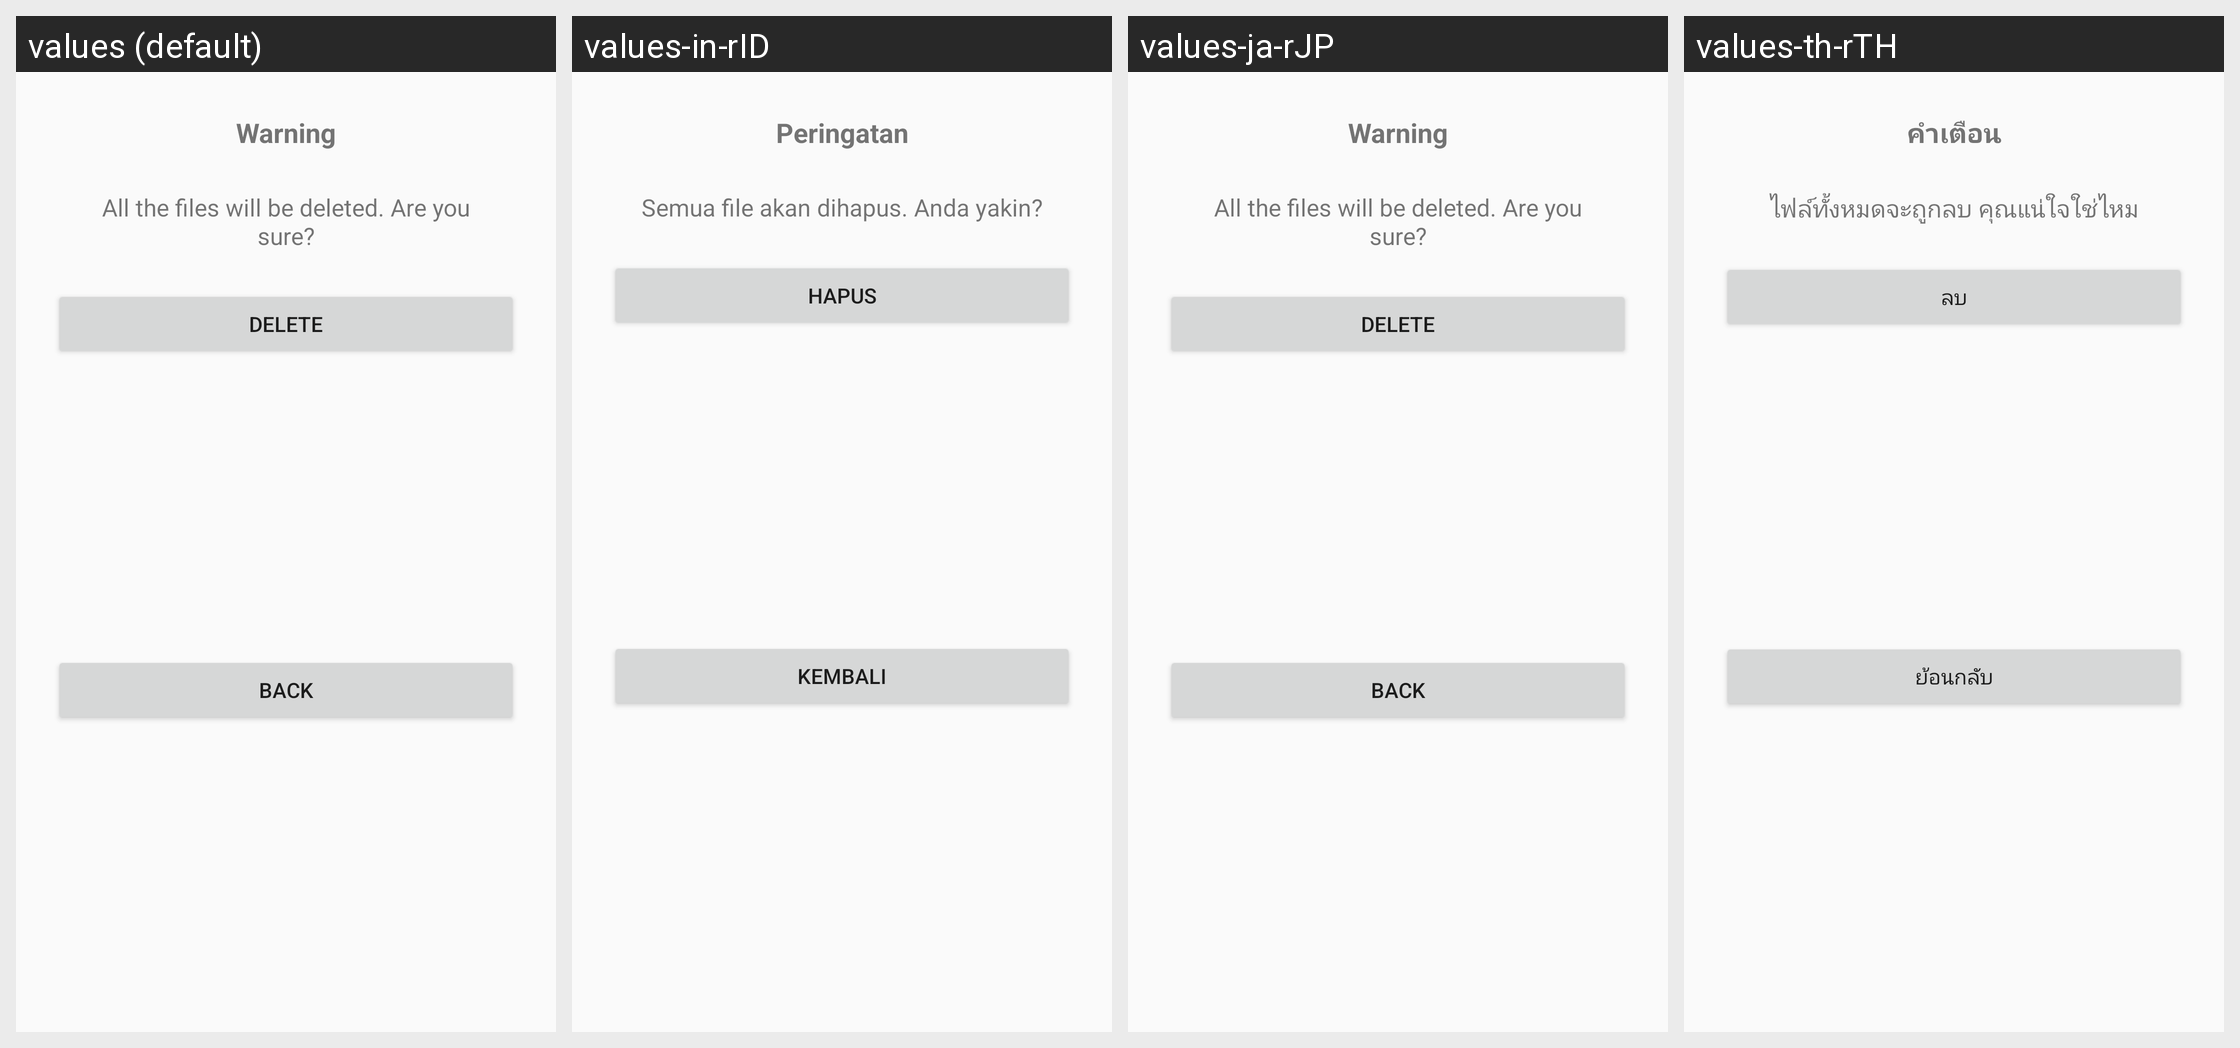

Here is an Android app screen in its default locale and in the app's own translations. Write out the translated-string differences for the strings that appear on this screen.
Android screen res/layout/udrive_temp_data_merge_double_check_dialog.xml rendered under 4 locales, left to right: values (default), values-in-rID, values-ja-rJP, values-th-rTH. Device: Nexus 5 (rendered at 1080×1920; each locale shown at half size, 540×960, under a caption strip naming it); theme Theme.MaterialComponents.DayNight.NoActionBar.
Other locales in the repository, not shown: values-ar, values-as, values-bd, values-bh, values-de, values-es, values-es-rLA, values-fr, values-gu, values-hi, values-in, values-kn, values-la, values-ml, values-mn, values-mr, values-nl, values-or, values-pa, values-pt, values-pt-rBR, values-ru, values-ta, values-te, values-th, values-ur, values-ur-rIN, values-vi, values-zh-rCN, values-zh-rTW.
Strings drawn on this screen, with the default value and each locale's value (text and hints the layout hard-codes, and strings that could not be matched under every locale, appear in the picture but are not listed):

udrive_temp_data_merge_double_check_dialog_title
  values: Warning
  values-in-rID: Peringatan  [from values-in]
  values-ja-rJP: Warning  [not translated; the default value is used]
  values-th-rTH: คำเตือน  [from values-th]

udrive_temp_data_merge_double_check_dialog_desc
  values: All the files will be deleted. Are you sure?
  values-in-rID: Semua file akan dihapus. Anda yakin?  [from values-in]
  values-ja-rJP: All the files will be deleted. Are you sure?  [not translated; the default value is used]
  values-th-rTH: ไฟล์ทั้งหมดจะถูกลบ คุณแน่ใจใช่ไหม  [from values-th]

udrive_common_delete
  values: Delete
  values-in-rID: Hapus  [from values-in]
  values-ja-rJP: Delete  [not translated; the default value is used]
  values-th-rTH: ลบ  [from values-th]

udrive_temp_data_merge_double_check_dialog_btn_del
  values: Back
  values-in-rID: Kembali  [from values-in]
  values-ja-rJP: Back  [not translated; the default value is used]
  values-th-rTH: ย้อนกลับ  [from values-th]
